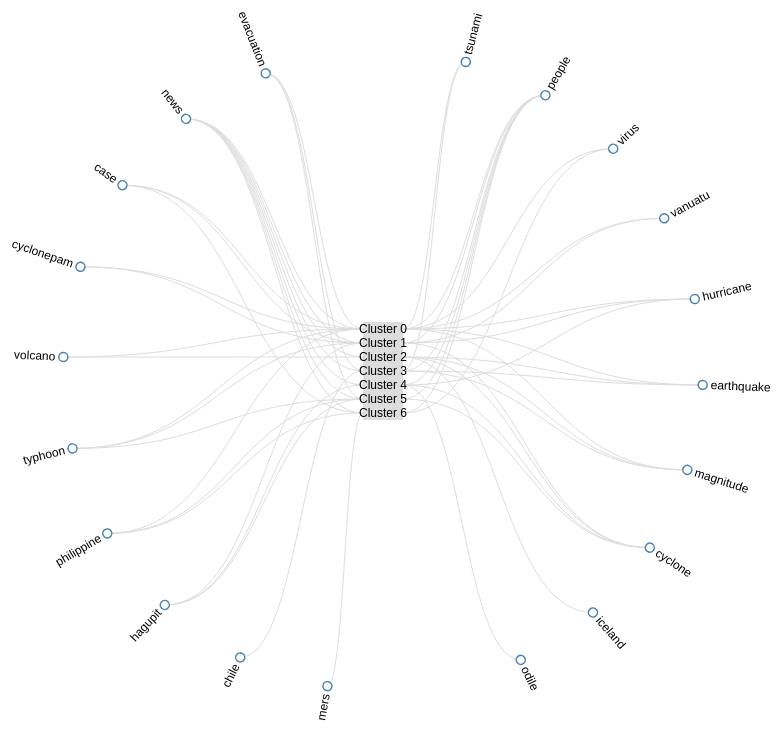
D3 v3 page, settled after 480 driven frames (8 s of simulated time); the page loaded 1 data file(s).


    //
    // Generated by the Exaile Playlist Analyzer plugin.
    // (C) 2014 Dustin Spicuzza <dustin@virtualroadside.com>
    //
    // This work is licensed under the Creative Commons Attribution 4.0
    // International License. To view a copy of this license, visit
    // http://creativecommons.org/licenses/by/4.0/.
    //
    // Inspired by http://www.findtheconversation.com/concept-map/
    // Loosely based on https://bl.ocks.org/mbostock/4063550
    //


    /*var data = [[120, ["like", "call response", "dramatic intro", "has breaks", "male vocalist", "silly", "swing"]], [150, ["brassy", "like", "calm energy", "female vocalist", "swing", "fun"]], [170, ["calm energy", "instrumental", "swing", "like", "happy"]], [140, ["has breaks", "male vocalist", "swing", "piano", "banjo", "chill"]], [160, ["calm energy", "instrumental", "swing", "like", "interesting"]], [140, ["brassy", "like", "energy", "dramatic intro", "male vocalist", "baseball", "swing"]], [170, ["instrumental", "interesting", "high energy", "like", "swing"]], [140, ["instrumental", "energy", "like", "swing"]], [200, ["instrumental", "brassy", "dramatic intro", "like", "swing"]], [160, ["male vocalist", "brassy", "swing", "like", "my favorites"]], [130, ["like", "interesting", "dramatic intro", "male vocalist", "silly", "swing", "gospel"]], [160, ["like", "long intro", "announcer", "energy", "swing", "female vocalist"]], [170, ["instrumental", "swing", "bass", "like"]], [150, ["like", "interesting", "has breaks", "instrumental", "chunky", "swing", "banjo", "trumpet"]], [170, ["like", "has breaks", "male vocalist", "silly", "swing", "banjo"]], [190, ["instrumental", "banjo", "swing"]], [130, ["instrumental", "brassy", "banjo", "like", "swing"]], [160, ["brassy", "like", "energy", "instrumental", "big band", "jam", "swing"]], [150, ["like", "male vocalist", "live", "swing", "piano", "banjo", "chill"]], [150, ["like", "trick ending", "instrumental", "chunky", "swing", "chill"]], [120, ["brassy", "like", "female vocalist", "swing", "chill", "energy buildup"]], [150, ["brassy", "like", "interesting", "instrumental", "swing", "piano"]], [190, ["brassy", "like", "long intro", "energy", "baseball", "swing", "female vocalist"]], [180, ["calm energy", "female vocalist", "live", "like", "swing"]], [200, ["banjo", "like", "long intro", "interesting", "energy", "my favorites", "male vocalist", "silly", "swing", "fun", "balboa"]], [150, ["brassy", "calm energy", "chunky", "instrumental", "old-timey", "live", "swing"]], [160, ["like", "call response", "interesting", "instrumental", "calm energy", "swing"]], [180, ["interesting", "swing", "fast", "male vocalist"]], [150, ["calm energy", "chunky", "swing", "female vocalist", "like"]], [180, ["like", "has breaks", "male vocalist", "chunky", "silly", "swing"]], [140, ["instrumental", "brassy", "dramatic intro", "swing", "chill"]], [150, ["male vocalist", "trumpet", "like", "swing"]], [150, ["instrumental", "energy", "like", "has breaks", "swing"]], [180, ["brassy", "like", "energy", "has breaks", "instrumental", "has calm", "swing"]], [150, ["female vocalist", "swing"]], [170, ["instrumental", "brassy", "energy", "swing"]], [170, ["calm energy", "instrumental", "energy", "like", "swing"]], [190, ["brassy", "like", "instrumental", "high energy", "swing", "trumpet"]], [160, ["male vocalist", "energy", "swing", "old-timey"]], [170, ["like", "oldies", "my favorites", "fast", "male vocalist", "high energy", "swing"]]];*/

    // transform the data into a useful representation
    // 1 is inner, 2, is outer

    // need: inner, outer, links
    //
    // inner: 
    // links: { inner: outer: }


    var outer = d3.map();
    var inner = [];
    var links = [];

    var outerId = [0];

    dict = []
    d3.csv("clustered.csv", function(error, da) {

      da.forEach(function(d) {
          if(!(d.clusterd in dict)){
            dict[d.clusterd] = d.important.split(" ");
          }else{
            var s = dict[d.clusterd];
            var t = d.important.split(" ");
            s.push.apply(s, t)
            dict[d.clusterd] = s;
          }  
        });

      data = [];

      count = 0;
      dict.forEach(function(a){
        s = new Set(a)
        s.delete('');
        data.push(["Cluster "+count,Array.from(s)]);
        count = count + 1;
      });

      console.log(data)

      data.forEach(function(d){      
        if (d == null)
          return;
        
        i = { id: 'i' + inner.length, name: d[0], related_links: [] };
        i.related_nodes = [i.id];
        inner.push(i);
        
        if (!Array.isArray(d[1]))
          d[1] = [d[1]];
        
        d[1].forEach(function(d1){
          
          o = outer.get(d1);
          
          if (o == null)
          {
            o = { name: d1, id: 'o' + outerId[0], related_links: [] };
            o.related_nodes = [o.id];
            outerId[0] = outerId[0] + 1;  
            
            outer.set(d1, o);
          }
          
          // create the links
          l = { id: 'l-' + i.id + '-' + o.id, inner: i, outer: o }
          links.push(l);
          
          // and the relationships
          i.related_nodes.push(o.id);
          i.related_links.push(l.id);
          o.related_nodes.push(i.id);
          o.related_links.push(l.id);
        });
      });

      data = {
        inner: inner,
        outer: outer.values(),
        links: links
      }

      // sort the data -- TODO: have multiple sort options
      outer = data.outer;
      data.outer = Array(outer.length);


      var i1 = 0;
      var i2 = outer.length - 1;

      for (var i = 0; i < data.outer.length; ++i)
      {
        if (i % 2 == 1)
          data.outer[i2--] = outer[i];
        else
          data.outer[i1++] = outer[i];
      }

      console.log(data.outer.reduce(function(a,b) { return a + b.related_links.length; }, 0) / data.outer.length);


      // from d3 colorbrewer: 
      // This product includes color specifications and designs developed by Cynthia Brewer (http://colorbrewer.org/).
      var colors = ["#a50026","#d73027","#f46d43","#fdae61","#fee090","#ffffbf","#e0f3f8","#abd9e9","#74add1","#4575b4","#313695"]
      var color = d3.scale.linear()
          .domain([10, 220])
          .range([colors.length-1, 0])
          .clamp(true);

      var diameter = 960;
      var rect_width = 40;
      var rect_height = 14;

      var link_width = "1px"; 

      var il = data.inner.length;
      var ol = data.outer.length;

      var inner_y = d3.scale.linear()
          .domain([0, il])
          .range([-(il * rect_height)/2, (il * rect_height)/2]);

      mid = (data.outer.length/2.0)
      var outer_x = d3.scale.linear()
          .domain([0, mid, mid, data.outer.length])
          .range([15, 170, 190 ,355]);

      var outer_y = d3.scale.linear()
          .domain([0, data.outer.length])
          .range([0, diameter / 2 - 120]);


      // setup positioning
      data.outer = data.outer.map(function(d, i) { 
          d.x = outer_x(i);
          d.y = diameter/3;
          return d;
      });

      data.inner = data.inner.map(function(d, i) { 
          d.x = -(rect_width / 2);
          d.y = inner_y(i);
          return d;
      });


      function get_color(name)
      {
          var c = Math.round(color(name));
          if (isNaN(c))
              return '#dddddd'; // fallback color
          
          return colors[c];
      }

      // Can't just use d3.svg.diagonal because one edge is in normal space, the
      // other edge is in radial space. Since we can't just ask d3 to do projection
      // of a single point, do it ourselves the same way d3 would do it.  


      function projectX(x)
      {
          return ((x - 90) / 180 * Math.PI) - (Math.PI/2);
      }

      var diagonal = d3.svg.diagonal()
          .source(function(d) { return {"x": d.outer.y * Math.cos(projectX(d.outer.x)), 
                                        "y": -d.outer.y * Math.sin(projectX(d.outer.x))}; })            
          .target(function(d) { return {"x": d.inner.y + rect_height/2,
                                        "y": d.outer.x > 180 ? d.inner.x : d.inner.x + rect_width}; })
          .projection(function(d) { return [d.y, d.x]; });


      var svg = d3.select("body").append("svg")
          .attr("width", diameter)
          .attr("height", diameter)
        .append("g")
          .attr("transform", "translate(" + diameter / 2 + "," + diameter / 2 + ")");
          

      // links
      var link = svg.append('g').attr('class', 'links').selectAll(".link")
          .data(data.links)
        .enter().append('path')
          .attr('class', 'link')
          .attr('id', function(d) { return d.id })
          .attr("d", diagonal)
          .attr('stroke', function(d) { return get_color(d.inner.name); })
          .attr('stroke-width', link_width);

      // outer nodes

      var onode = svg.append('g').selectAll(".outer_node")
          .data(data.outer)
        .enter().append("g")
          .attr("class", "outer_node")
          .attr("transform", function(d) { return "rotate(" + (d.x - 90) + ")translate(" + d.y + ")"; })
          .on("mouseover", mouseover)
          .on("mouseout", mouseout);
        
      onode.append("circle")
          .attr('id', function(d) { return d.id })
          .attr("r", 4.5);
        
      onode.append("circle")
          .attr('r', 20)
          .attr('visibility', 'hidden');
        
      onode.append("text")
        .attr('id', function(d) { return d.id + '-txt'; })
          .attr("dy", ".31em")
          .attr("text-anchor", function(d) { return d.x < 180 ? "start" : "end"; })
          .attr("transform", function(d) { return d.x < 180 ? "translate(8)" : "rotate(180)translate(-8)"; })
          .text(function(d) { return d.name; });
        
      // inner nodes
        
      var inode = svg.append('g').selectAll(".inner_node")
          .data(data.inner)
        .enter().append("g")
          .attr("class", "inner_node")
          .attr("transform", function(d, i) { return "translate(" + d.x + "," + d.y + ")"})
          .on("mouseover", mouseover)
          .on("mouseout", mouseout);
        
      inode.append('rect')
          .attr('width', rect_width)
          .attr('height', rect_height)
          .attr('id', function(d) { return d.id; })
          .attr('fill', function(d) { return get_color(d.name); });
        
      inode.append("text")
        .attr('id', function(d) { return d.id + '-txt'; })
          .attr('text-anchor', 'middle')
          .attr("transform", "translate(" + rect_width/2 + ", " + rect_height * .75 + ")")
          .text(function(d) { return d.name; });

      // need to specify x/y/etc

      d3.select(self.frameElement).style("height", diameter - 150 + "px");

      function mouseover(d)
      {
        // bring to front
        d3.selectAll('.links .link').sort(function(a, b){ return d.related_links.indexOf(a.id); }); 
        
          for (var i = 0; i < d.related_nodes.length; i++)
          {
              d3.select('#' + d.related_nodes[i]).classed('highlight', true);
              d3.select('#' + d.related_nodes[i] + '-txt').attr("font-weight", 'bold');
          }
          
          for (var i = 0; i < d.related_links.length; i++)
              d3.select('#' + d.related_links[i]).attr('stroke-width', '5px');
      }

      function mouseout(d)
      {     
          for (var i = 0; i < d.related_nodes.length; i++)
          {
              d3.select('#' + d.related_nodes[i]).classed('highlight', false);
              d3.select('#' + d.related_nodes[i] + '-txt').attr("font-weight", 'normal');
          }
          
          for (var i = 0; i < d.related_links.length; i++)
              d3.select('#' + d.related_links[i]).attr('stroke-width', link_width);
      }

            
      });


  

### data: clustered.csv
tweet_id, tweet_text, tweets_preprocessed, preProcessed, clusterd, centroid, important, Jackcluster
'451280656090157056', Let's all keep Chile and our friends in …, keep chile friend thought prayer chile e…, keep chile friend thought prayer chile e…, 3, chile earthquake evacuation magnitude ne…, chile chile earthquake, 0
'451281454429769728', Residents flee 8.2 magnitude earthquake …, resident flee magnitude earthquake strik…, resident flee magnitude earthquake strik…, 3, chile earthquake evacuation magnitude ne…, magnitude earthquake chile, 0
'451281747703902208', Our thoughts are with you. #PrayForChile…, thought prayforchile, thought prayforchile, 0, case cyclonepam earthquake evacuation hu…, , -1
'451281792809439233', Powerful 8.2-magnitude earthquake off Ch…, powerful magnitude earthquake chile kill…, powerful magnitude earthquake chile kill…, 3, chile earthquake evacuation magnitude ne…, magnitude earthquake chile evacuation, 0
'451281861029793792', pray for Chile.. #tsunami, pray chile tsunami, pray chile tsunami, 3, chile earthquake evacuation magnitude ne…, chile tsunami, 20
'451281935130583040', Tsunami-triggering earthquake strikes Ch…, tsunami triggering earthquake strike chi…, tsunami triggering earthquake strike chi…, 3, chile earthquake evacuation magnitude ne…, tsunami earthquake chile, 1
'451282059923693569', 8,2 SR earthquake and tsunami #prayforCh…, earthquake tsunami prayforchile, earthquake tsunami prayforchile, 3, chile earthquake evacuation magnitude ne…, earthquake tsunami, 1
'451282106111766529', #PrayForChile stay safe, prayforchile stay safe, prayforchile stay safe, 0, case cyclonepam earthquake evacuation hu…, , -1
'451283095946547200', Chile Earthquake: Deadly Magnitude-8.2 T…, chile earthquake deadly magnitude temblo…, chile earthquake deadly magnitude temblo…, 3, chile earthquake evacuation magnitude ne…, chile earthquake magnitude, 0
'451283243749224449', Magnitude 8.3 earthquake, causing 5 pers…, magnitude earthquake causing person deat…, magnitude earthquake causing person deat…, 3, chile earthquake evacuation magnitude ne…, magnitude earthquake, 0
'451285334920142848', Nasa chille si papa :o I hope his alrigh…, nasa chille papa hope alright prayforchi…, nasa chille papa hope alright prayforchi…, 0, case cyclonepam earthquake evacuation hu…, , -1
'451285364548722688', #PrayForChile shows up at this time as T…, prayforchile show time trend united king…, prayforchile show time trend united king…, 0, case cyclonepam earthquake evacuation hu…, , -1
'451285444009799681', To all the Filipino we shall never forge…, filipino shall never forget help nation …, filipino shall never forget help nation …, 0, case cyclonepam earthquake evacuation hu…, , -1
'451285505582575616', Great, thanks. RT "@ericksonestorn: #Pra…, great thanks ericksonestorn prayforchile…, great thanks ericksonestorn prayforchile…, 0, case cyclonepam earthquake evacuation hu…, , -1
'451285570400960512', #PrayforChile, prayforchile, prayforchile, 0, case cyclonepam earthquake evacuation hu…, , -1
'451285573605789697', 9 hrs since the huge earthquake in Chile…, since huge earthquake chile aftershock u…, since huge earthquake chile aftershock u…, 3, chile earthquake evacuation magnitude ne…, earthquake chile people, 1
'451285590810435584', Let all #PrayForChile, prayforchile, prayforchile, 0, case cyclonepam earthquake evacuation hu…, , -1
'451285666350239744', #PrayForChile God is with you., prayforchile, prayforchile, 0, case cyclonepam earthquake evacuation hu…, , -1
'451285737904672768', as a strong earthquake occurred in Chile…, strong earthquake occurred chile today m…, strong earthquake occurred chile today m…, 3, chile earthquake evacuation magnitude ne…, earthquake chile tsunami tsunami chile, 1
'451285847049256960', Chile earthquake sparks tsunami warning …, chile earthquake spark tsunami warning e…, chile earthquake spark tsunami warning e…, 3, chile earthquake evacuation magnitude ne…, chile earthquake tsunami evacuation, 0
'451285951176650752', President cautious as 8.2 quake kills 5 …, president cautious quake kill chile, president cautious quake kill chile, 3, chile earthquake evacuation magnitude ne…, chile, 1
'451285984895070208', Hope all my family are safe &amp; though…, hope family safe thought family affected…, hope family safe thought family affected…, 4, cyclone hagupit hurricane news odile peo…, hurricane, 20
'451286074757632000', Tsunami warning as earthquake hits Chile…, tsunami warning earthquake hit chile, tsunami warning earthquake hit chile, 3, chile earthquake evacuation magnitude ne…, tsunami earthquake chile, 1
'451286345743233024', May all beings be safe from harm!.God wi…, being safe harm always prayforchile, being safe harm always prayforchile, 0, case cyclonepam earthquake evacuation hu…, , -1
'451286374323191808', #PrayForChile  hoping the families and y…, prayforchile hoping family friend going …, prayforchile hoping family friend going …, 0, case cyclonepam earthquake evacuation hu…, , -1
'451286484625412096', #PrayforChile, prayforchile, prayforchile, 0, case cyclonepam earthquake evacuation hu…, , -1
'451287098990292992', Chile Earthquake Triggers Tsunami: Five …, chile earthquake trigger tsunami five de…, chile earthquake trigger tsunami five de…, 3, chile earthquake evacuation magnitude ne…, chile earthquake tsunami, 1
'451287464947113984', #prayforchile, prayforchile, prayforchile, 0, case cyclonepam earthquake evacuation hu…, , -1
'451287576973148160', Sending prayers to Chile.   #ChileEarthq…, sending prayer chile chileearthquake, sending prayer chile chileearthquake, 3, chile earthquake evacuation magnitude ne…, chile, 1
'451289244636438529', #PrayforChile, prayforchile, prayforchile, 0, case cyclonepam earthquake evacuation hu…, , -1
'451289286764032000', Chile had about a total of 30 Earthquake…, chile total earthquake still counting ge…, chile total earthquake still counting ge…, 3, chile earthquake evacuation magnitude ne…, chile earthquake, 1
… [head cut at 6 KiB]